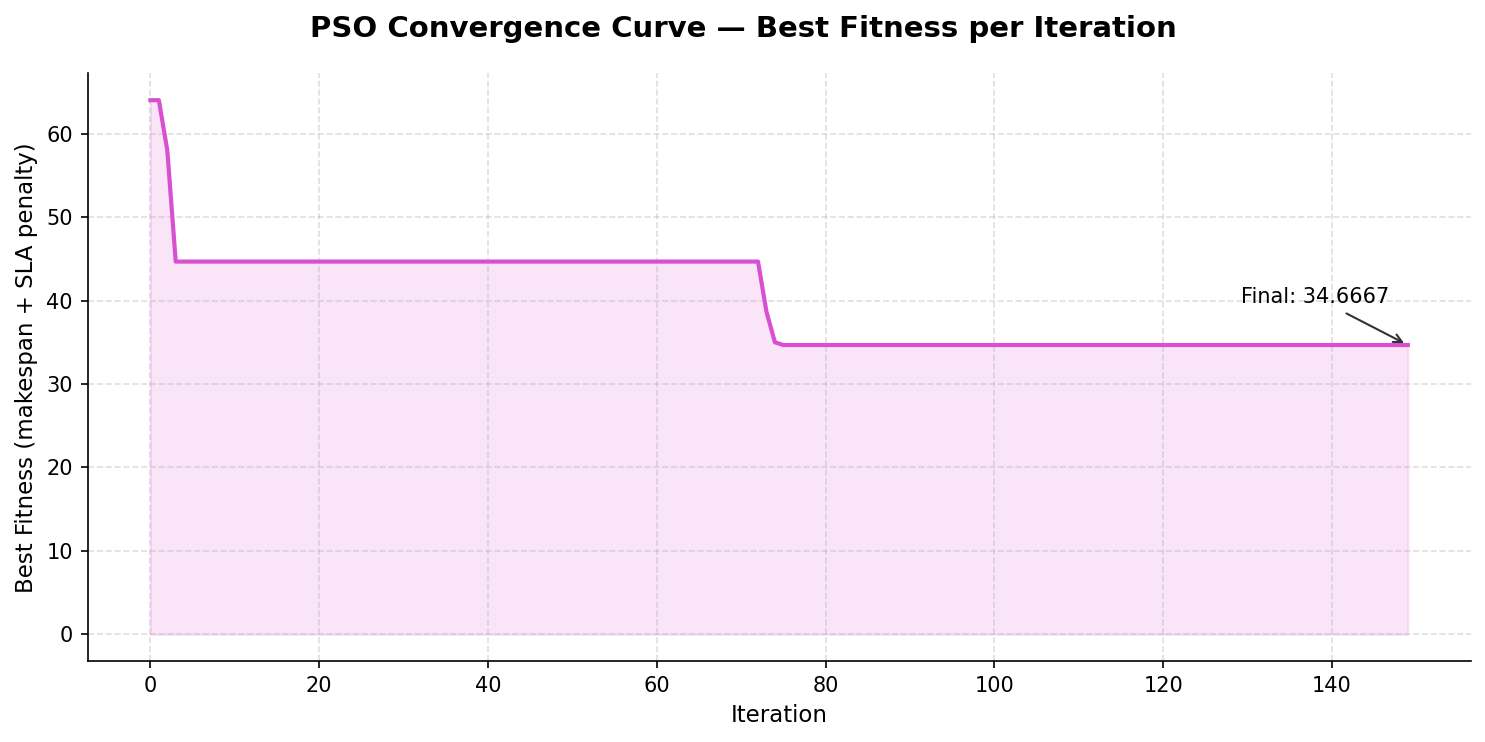

The data file committed next to this chart (first rows):
Iteration, BestFitness
0, 64
1, 64
2, 58
3, 44.67
4, 44.67
5, 44.67
6, 44.67
7, 44.67
8, 44.67
9, 44.67
10, 44.67
11, 44.67
12, 44.67
13, 44.67
14, 44.67
15, 44.67
16, 44.67
17, 44.67
18, 44.67
19, 44.67
20, 44.67
21, 44.67
22, 44.67
23, 44.67
24, 44.67
25, 44.67
26, 44.67
27, 44.67
28, 44.67
29, 44.67
30, 44.67
31, 44.67
32, 44.67
33, 44.67
34, 44.67
35, 44.67
36, 44.67
37, 44.67
38, 44.67
39, 44.67
40, 44.67
41, 44.67
42, 44.67
43, 44.67
44, 44.67
45, 44.67
46, 44.67
47, 44.67
48, 44.67
49, 44.67
50, 44.67
51, 44.67
52, 44.67
53, 44.67
54, 44.67
55, 44.67
56, 44.67
57, 44.67
58, 44.67
59, 44.67
... 90 more rows
